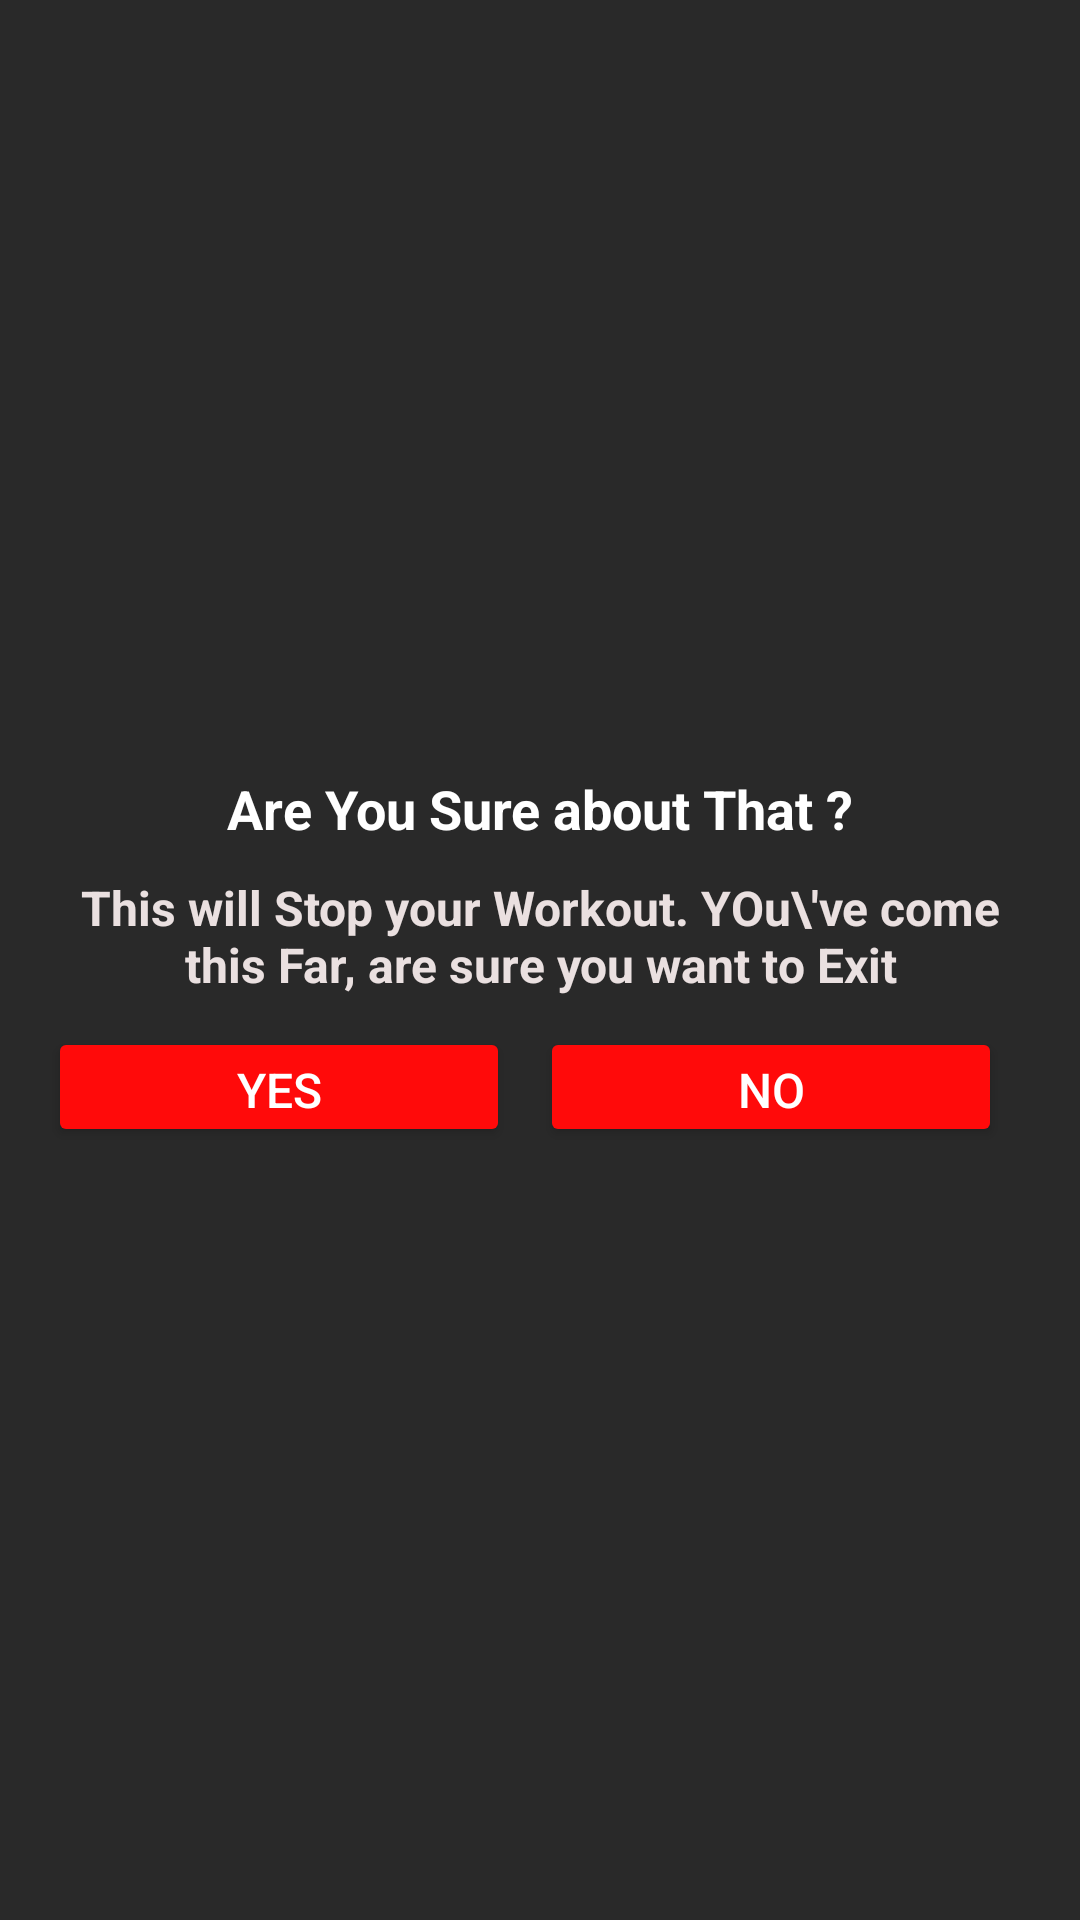

Produce the Android XML layout that renders to this screen, including the resource entries it uses.
<!-- AndroidManifest.xml: application theme Theme.10MinWorkoutApp -->
<!-- res/layout/dialog_custom_back.xml -->
<?xml version="1.0" encoding="utf-8"?>
<LinearLayout xmlns:android="http://schemas.android.com/apk/res/android"
    android:layout_width="match_parent"
    android:layout_height="wrap_content"
    android:gravity="center"
    android:background="#292929"
    android:orientation="vertical"
    android:padding="16dp"
    >

    <TextView
        android:layout_width="match_parent"
        android:layout_height="wrap_content"
        android:gravity="center"
        android:text="Are You Sure about That ?"
        android:textColor="@color/white"
        android:textSize="18sp"
        android:textStyle="bold"/>

    <TextView
        android:layout_width="match_parent"
        android:layout_height="wrap_content"
        android:gravity="center"
        android:layout_marginStart="10dp"
        android:layout_marginEnd="10dp"
        android:layout_marginTop="10dp"
        android:text="This will Stop your Workout. YOu\'ve come this Far, are sure you want to Exit"
        android:textColor="#EAE0E0"
        android:textSize="16sp"
        android:textStyle="bold"/>

    <LinearLayout
        android:layout_width="match_parent"
        android:layout_height="wrap_content"
        android:layout_marginTop="10dp"
        android:orientation="horizontal">

        <Button
            android:id="@+id/btnYes"
            android:layout_width="0dp"
            android:layout_height="40dp"
            android:layout_marginEnd="10dp"
            android:layout_weight="1"
            android:backgroundTint="#FF0A0A"
            android:gravity="center"
            android:text="YES"
            android:textColor="@color/white"
            android:textSize="16sp"/>

        <Button
            android:id="@+id/btnNo"
            android:layout_width="0dp"
            android:layout_height="40dp"
            android:layout_marginEnd="10dp"
            android:layout_weight="1"
            android:backgroundTint="#FF0A0A"
            android:gravity="center"
            android:text="NO"
            android:textColor="@color/white"
            android:textSize="16sp"/>

    </LinearLayout>


</LinearLayout>
<!-- resources referenced by this layout -->
<resources>
  <style name="Theme.10MinWorkoutApp" parent="Theme.MaterialComponents.DayNight.NoActionBar">
          
          <item name="colorPrimary">@color/purple_500</item>
          <item name="colorPrimaryVariant">@color/purple_700</item>
          <item name="colorOnPrimary">@color/white</item>
          
          <item name="colorSecondary">@color/teal_200</item>
          <item name="colorSecondaryVariant">@color/teal_700</item>
          <item name="colorOnSecondary">@color/black</item>
          
          <item name="android:statusBarColor" tools:targetApi="l">@color/black</item>
          
      </style>
  <!-- not gathered from this repository: default colours our renderer supplied (Android Studio template values) -->
  <color name="purple_500">#FF6200EE</color>
  <color name="purple_700">#FF3700B3</color>
  <color name="teal_200">#FF03DAC5</color>
  <color name="teal_700">#FF018786</color>
  <color name="black">#FF000000</color>
  <color name="white">#FFFFFFFF</color>
</resources>
